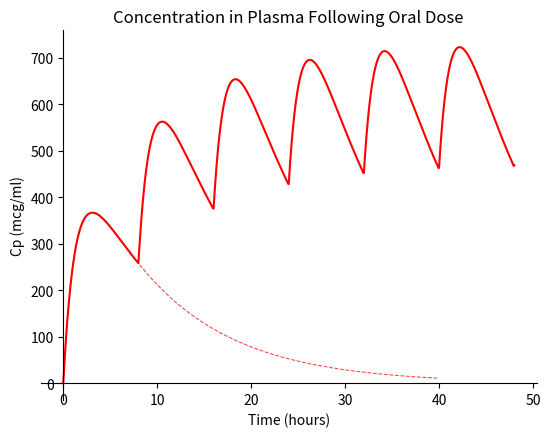

Recreate this plot in Python.
#!/usr/bin/env python
# coding: utf-8

# ---------------------------------------------------------------------------------------------------------------
#
#                     Simple_multioral_pk: Display Cp following multiple oral doses
#                   Simulation assumes one compartment model with first order kinetics.
#
# [redacted]
# ---------------------------------------------------------------------------------------------------------------
import sys
import matplotlib.pyplot as plt
from math import exp

# Calculate vector of time points (x-axis)
# Replace with equivalent from numpy
def timevector_create(starttime, endtime, increment):
    numpoints = int((endtime - starttime)/increment) +1
    #print(numpoints)
    timevalue = starttime
    timevec = [starttime]
    for i in range(1,numpoints):
        timevalue += increment+0.00001
        timevec.append(timevalue)
    return timevec
       
# Calculate fraction of dose remaining
def calculate_fraction(ka, kel, xfactor, xtime):
    fraction = xfactor * (exp(-1*kel*xtime) - exp(-1*ka*xtime))
    return fraction


# Calculate Cp given oral dose 
ka  = 0.75
kel = 0.10                            # units (1/hr)

# Ratio used to relate ka and kel
xfactor = ka / (ka - kel)

# Should be estimated from Dose/Vd    
conc_plasma_initial = 500             # units (mcg / ml)

# Dosing information
number_doses    = 6
dosing_interval = 8.0                 # units (hr)
total_time      = number_doses * dosing_interval

# Get vector of time data points
timevector       = timevector_create(0.0, dosing_interval, 0.05)

# Get extra long vector of time data points for example and calculate Cp for first dose
long_timevector   = timevector_create(0.0, 5.0*dosing_interval, 0.05)
conc_plasma_first = [conc_plasma_initial * calculate_fraction(ka,kel,xfactor,t) for t in long_timevector]
                
# Calculate Cp for length of simulation (total_time)
total_timevector = timevector_create(0.0, total_time, 0.05) 
#print(total_timevector[0:10], "\n")

# Use independent dose assumption and superposition principle
conc_plasma = []
for xtime in total_timevector:
    n_doses    = int(xtime / dosing_interval) +1
    timeindose = xtime % dosing_interval
    #print(n_doses, xtime)

    # Total at each time point
    Cp_total = 0.0
    
    # Loop over all doses
    for i in range(0, n_doses):
        ttime = xtime- i*dosing_interval
        Cp = conc_plasma_initial * calculate_fraction(ka, kel, xfactor, ttime)
        #print(i,xtime,ttime,Cp)
        Cp_total += Cp
        
    #print(Cp_total, "\n")
    conc_plasma.append(Cp_total)


# Display results
fig, ax = plt.subplots()

# Plot Cp for initial oral dose
plt.plot(total_timevector, conc_plasma , color='red', label='Cp Oral Dose')
plt.plot(long_timevector, conc_plasma_first, color='red', linestyle='dashed',linewidth=0.75,alpha=0.75)

#
#    Make the plot pretty
#
    
# set the x-spine
ax.spines['left'].set_position('zero')

# turn off the right spine/ticks
ax.spines['right'].set_color('none')
ax.yaxis.tick_left()

# set the y-spine
ax.spines['bottom'].set_position('zero')

# turn off the top spine/ticks
ax.spines['top'].set_color('none')
ax.xaxis.tick_bottom()

# Decorate plot
plt.title("Concentration in Plasma Following Oral Dose")
plt.xlabel("Time (hours)")
plt.ylabel("Cp (mcg/ml)")
#plt.legend()

plt.show()





